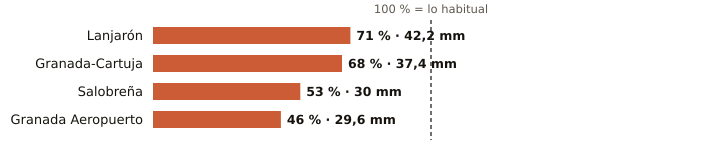

The file beside this chart, header and first rows:
estacion, provincia, indicativo, mm_otono, referencia_mm, pct, periodo_referencia, hasta, hora
Lanjarón, Granada, 6258X, 42.2, 59.1, 71, 2010-2025, 2026-10-27, 10
Granada-Cartuja, Granada, 5515X, 37.4, 54.8, 68, 2010-2025, 2026-10-27, 12
Salobreña, Granada, 6267X, 30.0, 56.1, 53, 2009-2025, 2026-10-27, 11
Granada Aeropuerto, Granada, 5530E, 29.6, 63.9, 46, 1991-2020, 2026-10-27, 12
